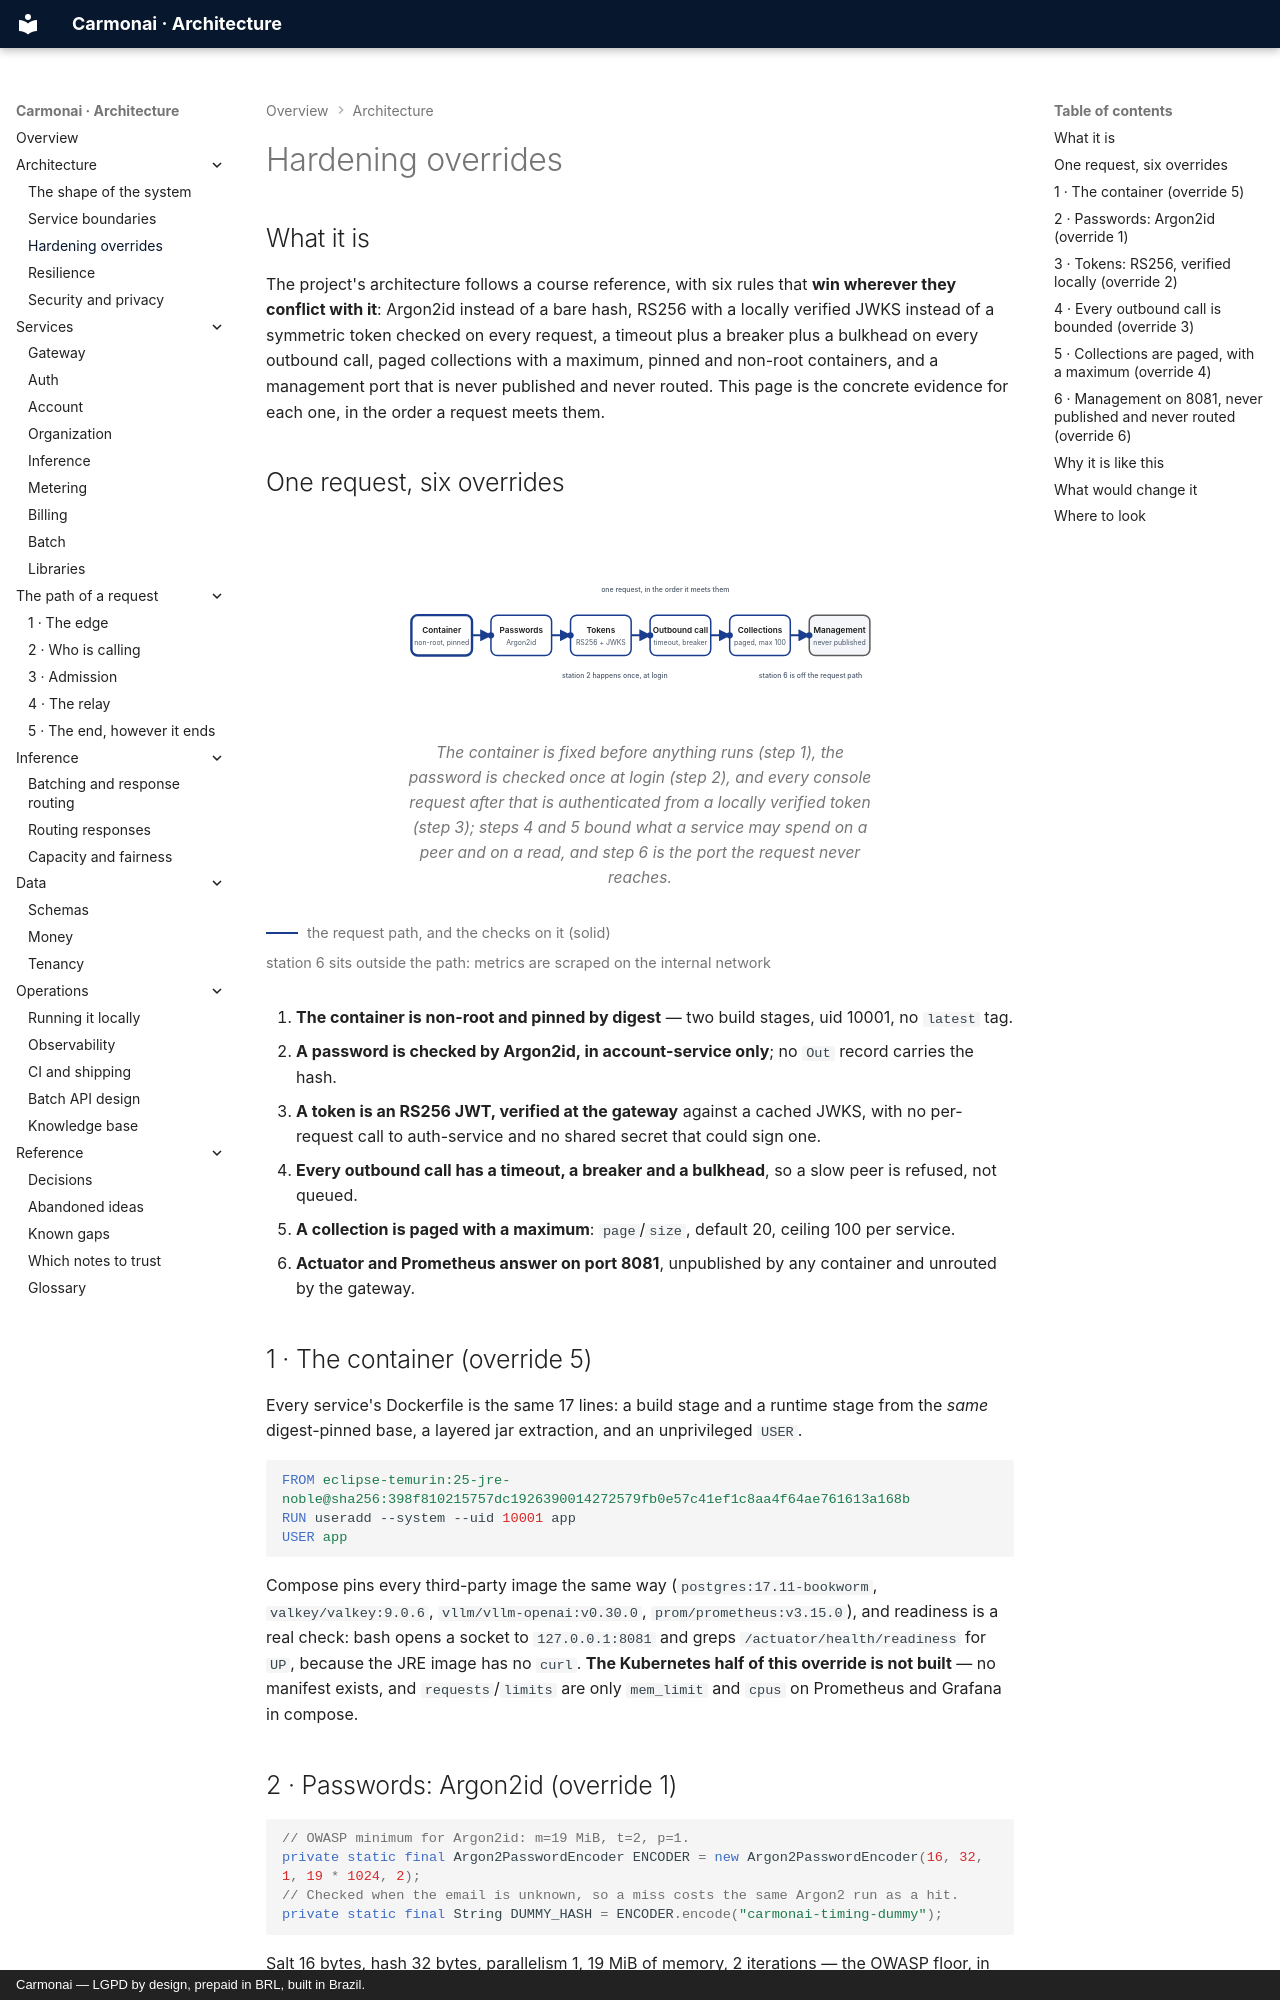

repository: carmonai/back · page: architecture/hardening/index.html · generator: mkdocs · copyright: Carmonai — LGPD by design, prepaid in BRL, built in Brazil.

# Hardening overrides

## What it is

The project's architecture follows a course reference, with six rules that **win wherever they conflict with
it**: Argon2id instead of a bare hash, RS256 with a locally verified JWKS instead of a symmetric token
checked on every request, a timeout plus a breaker plus a bulkhead on every outbound call, paged
collections with a maximum, pinned and non-root containers, and a management port that is never published
and never routed. This page is the concrete evidence for each one, in the order a request meets them.
